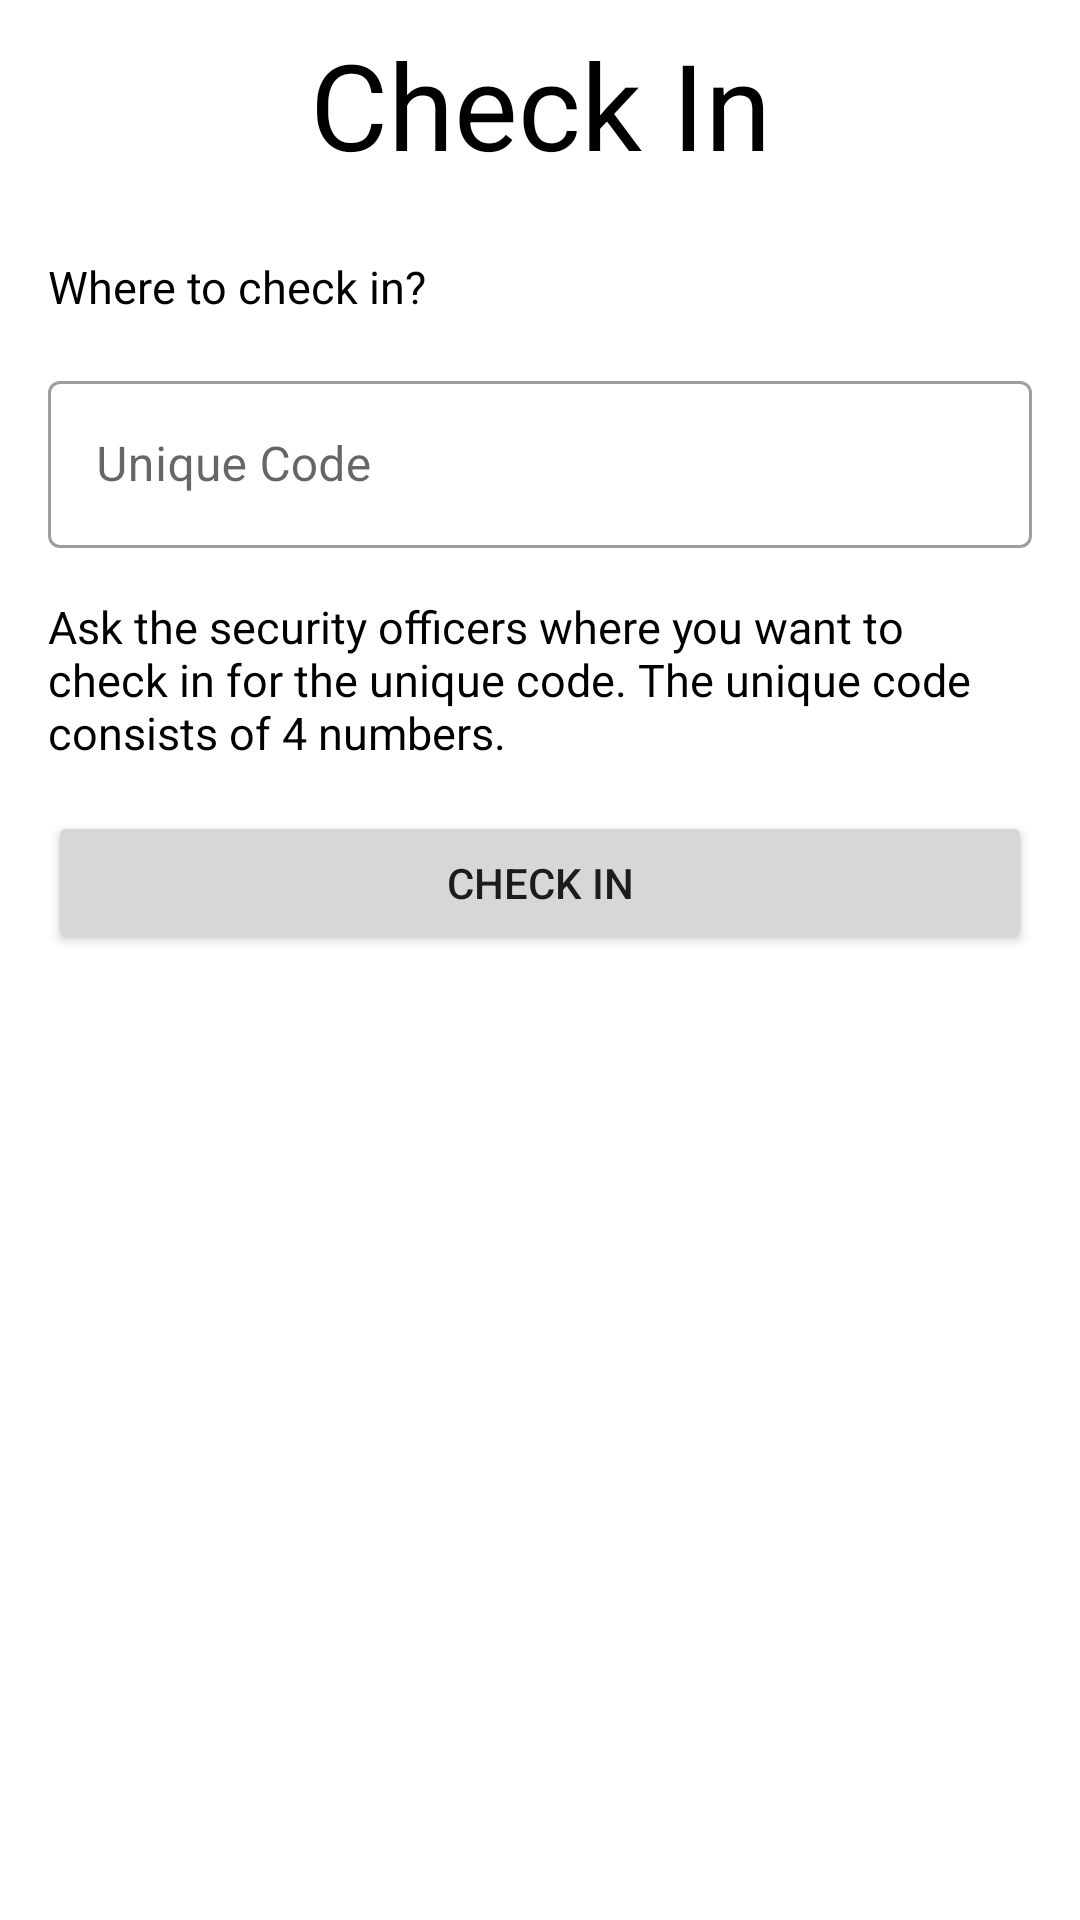

Android layout source for this screen:
<!-- AndroidManifest.xml: application theme Theme.ProtectCare34 -->
<!-- res/layout/fragment_checkin.xml -->
<?xml version="1.0" encoding="utf-8"?>
<FrameLayout xmlns:android="http://schemas.android.com/apk/res/android"
    xmlns:app="http://schemas.android.com/apk/res-auto"
    xmlns:tools="http://schemas.android.com/tools"
    android:layout_width="match_parent"
    android:layout_height="match_parent"
    tools:context=".CheckinFragment">

    <androidx.constraintlayout.widget.ConstraintLayout
        android:layout_width="match_parent"
        android:layout_height="match_parent">

        <TextView
            android:id="@+id/textView"
            android:layout_width="wrap_content"
            android:layout_height="wrap_content"
            android:layout_marginTop="8dp"
            android:text="Check In"
            android:textAppearance="@style/Header1"
            app:layout_constraintEnd_toEndOf="parent"
            app:layout_constraintStart_toStartOf="parent"
            app:layout_constraintTop_toTopOf="parent" />

        <TextView
            android:id="@+id/textView8"
            android:layout_width="wrap_content"
            android:layout_height="wrap_content"
            android:layout_marginStart="16dp"
            android:layout_marginTop="24dp"
            android:text="Where to check in?"
            android:textAppearance="@style/Body"
            app:layout_constraintStart_toStartOf="parent"
            app:layout_constraintTop_toBottomOf="@+id/textView" />

        <com.google.android.material.textfield.TextInputLayout
            android:id="@+id/textCode"
            style="@style/Widget.MaterialComponents.TextInputLayout.OutlinedBox"
            android:layout_width="0dp"
            android:layout_height="wrap_content"
            android:layout_marginStart="16dp"
            android:layout_marginTop="8dp"
            android:layout_marginEnd="16dp"
            android:hint="Unique Code"
            app:hintAnimationEnabled="true"
            app:hintEnabled="true"
            app:layout_constraintEnd_toEndOf="parent"
            app:layout_constraintStart_toStartOf="parent"
            app:layout_constraintTop_toBottomOf="@+id/spinnerPlace">

            <com.google.android.material.textfield.TextInputEditText
                android:id="@+id/editCode"
                android:layout_width="match_parent"
                android:layout_height="wrap_content" />
        </com.google.android.material.textfield.TextInputLayout>

        <TextView
            android:id="@+id/textView10"
            android:layout_width="0dp"
            android:layout_height="wrap_content"
            android:layout_marginTop="16dp"
            android:text="Ask the security officers where you want to check in for the unique code. The unique code consists of 4 numbers."
            android:textAppearance="@style/Body"
            app:layout_constraintEnd_toEndOf="@+id/textCode"
            app:layout_constraintStart_toStartOf="@+id/textCode"
            app:layout_constraintTop_toBottomOf="@+id/textCode" />

        <Button
            android:id="@+id/buttonCheckin"
            android:layout_width="0dp"
            android:layout_height="wrap_content"
            android:layout_marginTop="16dp"
            android:text="Check In"
            app:layout_constraintEnd_toEndOf="@+id/textView10"
            app:layout_constraintStart_toStartOf="@+id/textView10"
            app:layout_constraintTop_toBottomOf="@+id/textView10" />

        <Spinner
            android:id="@+id/spinnerPlace"
            android:layout_width="0dp"
            android:layout_height="wrap_content"
            android:layout_marginStart="16dp"
            android:layout_marginTop="8dp"
            android:layout_marginEnd="16dp"
            android:background="@color/white"
            android:popupBackground="@color/white"
            app:layout_constraintEnd_toEndOf="parent"
            app:layout_constraintHorizontal_bias="0.0"
            app:layout_constraintStart_toStartOf="parent"
            app:layout_constraintTop_toBottomOf="@+id/textView8" />

    </androidx.constraintlayout.widget.ConstraintLayout>
</FrameLayout>
<!-- resources referenced by this layout -->
<resources>
  <color name="white">#FFFFFFFF</color>
  <style name="Body">
          <item name="fontFamily">@font/pt_serif</item>
          <item name="android:textSize">15sp</item>
      </style>
  <style name="Header1">
          <item name="fontFamily">@font/poppins_semibold</item>
          <item name="android:textSize">40sp</item>
      </style>
  <style name="Theme.ProtectCare34" parent="Theme.MaterialComponents.DayNight.DarkActionBar">
          
          <item name="colorPrimary">@color/lightblue_400</item>
          <item name="colorPrimaryVariant">@color/purple_700</item>
          <item name="colorOnPrimary">@color/white</item>
          
          <item name="colorSecondary">@color/amber_800</item>
          <item name="colorSecondaryVariant">@color/teal_700</item>
          <item name="colorOnSecondary">@color/white</item>
          
          <item name="android:statusBarColor" tools:targetApi="l">?attr/colorPrimaryVariant</item>
          
          <item name="android:colorBackground">@color/white</item>
      </style>
  <color name="lightblue_400">#29b6f6</color>
  <color name="purple_700">#FF3700B3</color>
  <color name="teal_700">#FF018786</color>
</resources>
